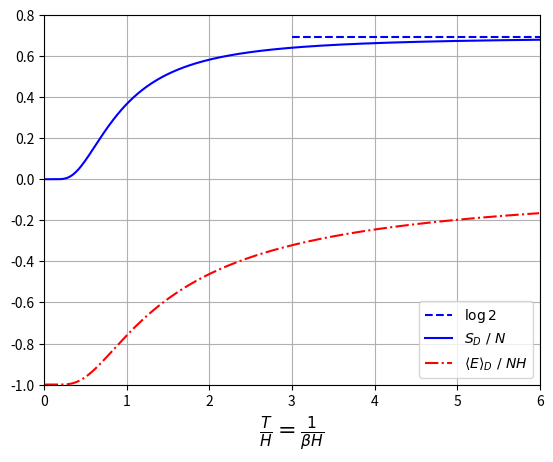

Here is the Python script that generated this plot:
#!/usr/bin/python3
# ------------------------------------------------------------------
# Plot energy and entropy for distinguishable spins
import numpy as np
import matplotlib.pyplot as plt

x = np.arange(0.01, 6.0, 0.01)
E = -np.tanh(1.0 / x)
S = -np.tanh(1.0 / x) / x + np.log(2.0 * np.cosh(1.0 / x))

high_x = [3.0, 6.0]
S_lim = [np.log(2.0), np.log(2.0)]
plt.plot(high_x, S_lim, 'b--', label="$\\log 2$")
plt.plot(x, S, 'b-', label="$S_D~/~N$")
plt.plot(x, E, 'r-.', label="$\\langle E\\rangle_D~/~NH$")
plt.xlabel('$\\frac{T}{H} = \\frac{1}{\\beta H}$', fontsize=16)
plt.xlim([0.0, 6.0])
plt.ylim([-1.0, 0.8])
plt.legend(loc='lower right')
plt.grid()
#plt.savefig('figs/unit03_distinguish.pdf', bbox_inches='tight')
plt.show()
# ------------------------------------------------------------------
